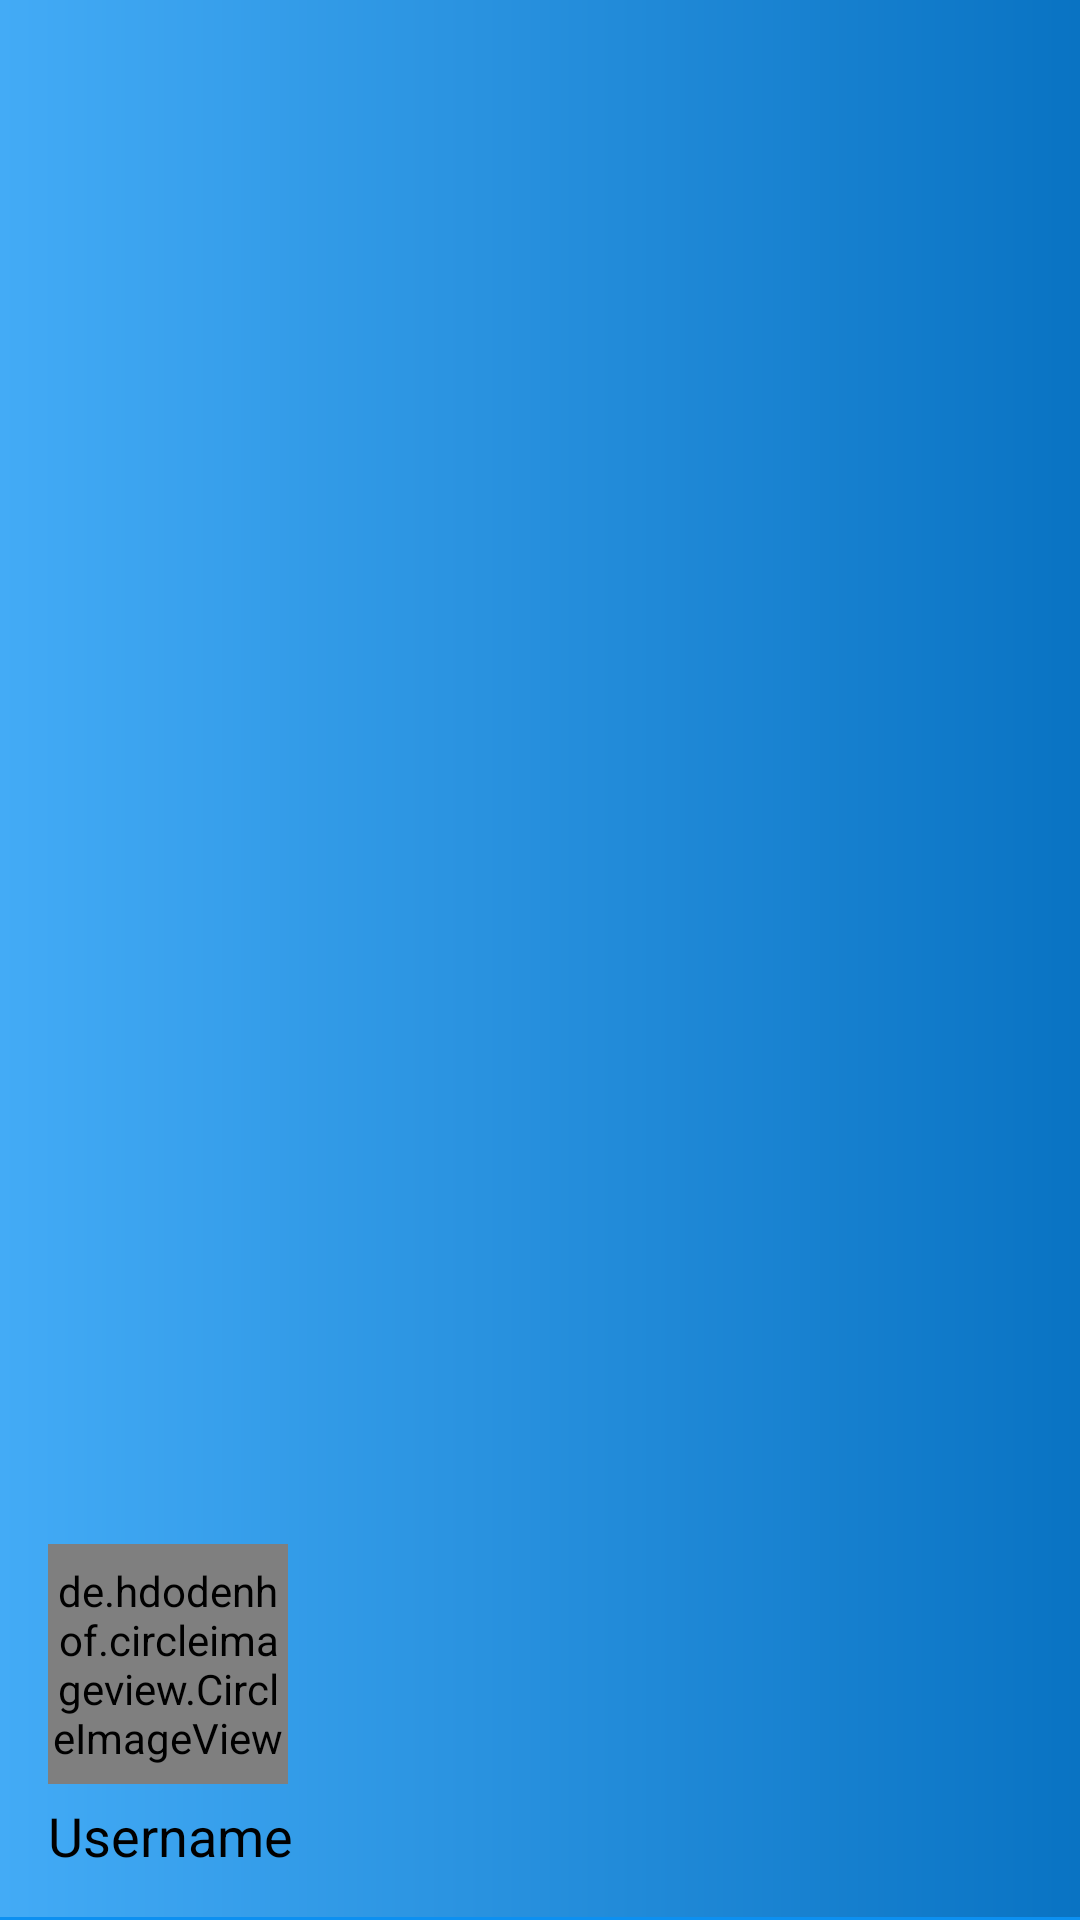

Produce the Android XML layout that renders to this screen, including the resource entries it uses.
<!-- AndroidManifest.xml: application theme Theme.LostAndFound -->
<!-- res/layout/nav_header_layout.xml -->
<?xml version="1.0" encoding="utf-8"?>
<LinearLayout xmlns:android="http://schemas.android.com/apk/res/android"
    android:layout_width="match_parent"
    android:layout_height="250dp"
    xmlns:app="http://schemas.android.com/apk/res-auto"
    xmlns:tools="http://schemas.android.com/tools"
    android:background="@drawable/nav_header_main_background"
    android:gravity="bottom"
    android:orientation="vertical"
    android:theme="@style/Theme.App_overlay"
    tools:context=".Activities.Nav_header_layout">
    <de.hdodenhof.circleimageview.CircleImageView
        android:id="@+id/user_image"
        android:layout_width="80dp"
        android:layout_height="80dp"
        android:layout_marginStart="16dp"
        android:layout_marginEnd="16dp"
        app:civ_border_color="@color/black_1"
        app:civ_border_width="1dp"
        android:src="@drawable/ic_user_image"/>
    <TextView
        android:layout_width="wrap_content"
        android:layout_height="wrap_content"
        android:id="@+id/header_username"
        android:layout_marginStart="16dp"
        android:layout_marginEnd="16dp"
        android:layout_marginTop="5dp"
        android:layout_marginBottom="10dp"
        android:textColor="@color/black"
        android:text="@string/Username"
        android:textSize="18sp"
        android:gravity="center"/>
    <View
        android:layout_width="match_parent"
        android:layout_height="1dp"
        android:background="@color/coloraccent"
        android:layout_marginTop="5dp"
        />


</LinearLayout>
<!-- resources referenced by this layout -->
<resources>
  <color name="black">#FF000000</color>
  <color name="black_1">#F2272727</color>
  <color name="coloraccent">#0C90F1</color>
  <!-- drawable ic_user_image: png bitmap (drawable, 6658 bytes) -->
  <!-- drawable nav_header_main_background (drawable) -->
  <?xml version="1.0" encoding="utf-8"?>
  <shape xmlns:android="http://schemas.android.com/apk/res/android">
  <gradient
      android:startColor="#43ABF6"
      android:endColor="#0973C3"
  
      ></gradient>
  </shape>
  <string name="Username">Username</string>
  <style name="Theme.App_overlay" parent="ThemeOverlay.AppCompat.Dark.ActionBar">
  
  
      </style>
  <style name="Theme.LostAndFound" parent="Theme.MaterialComponents.DayNight.NoActionBar">
          
          <item name="colorPrimary">@color/purple_500</item>
          <item name="colorPrimaryVariant">@color/purple_700</item>
          <item name="colorOnPrimary">@color/white</item>
          
          <item name="colorSecondary">@color/teal_200</item>
          <item name="colorSecondaryVariant">@color/teal_700</item>
          <item name="colorOnSecondary">@color/black</item>
          
          <item name="android:statusBarColor">?attr/colorPrimaryVariant</item>
          
          <item name="android:windowNoTitle">true</item>
          <item name="android:windowFullscreen">true</item>
      </style>
  <color name="purple_500">#FF6200EE</color>
  <color name="purple_700">#FF3700B3</color>
  <color name="white">#FFFFFFFF</color>
  <color name="teal_200">#FF03DAC5</color>
  <color name="teal_700">#FF018786</color>
</resources>
